The GitHub repository ljsetter/0xDEADBEEFCAFE contains a labelled image folder "lung_mask_data" with 2 categories: normal, pneumonia. Examples follow, each with its label.

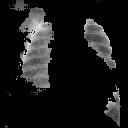
Label: pneumonia

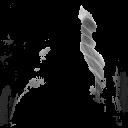
Label: pneumonia

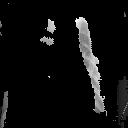
Label: pneumonia

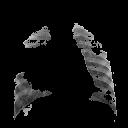
Label: normal

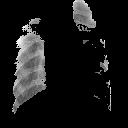
Label: pneumonia

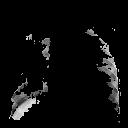
Label: normal
